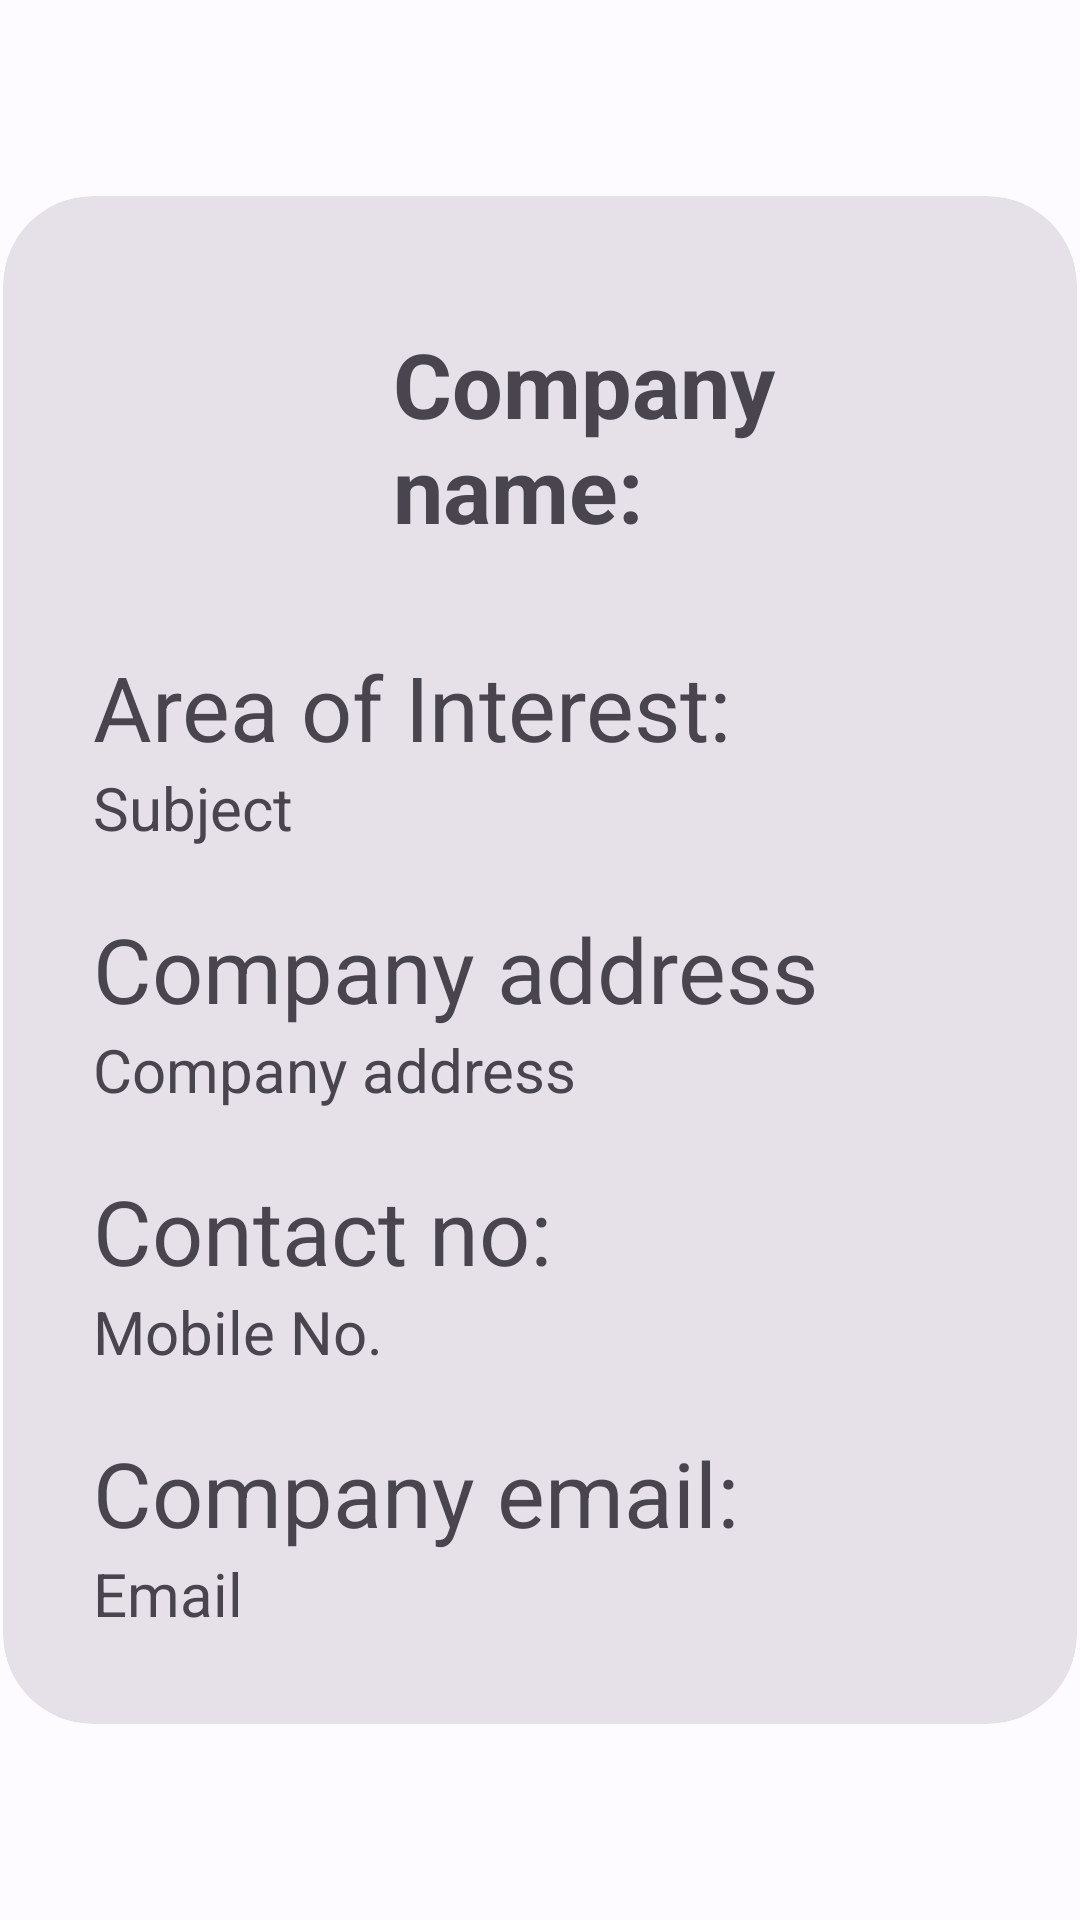

Layout XML and referenced resources for this Android screen:
<!-- AndroidManifest.xml: application theme Theme.InternshipPortal -->
<!-- res/layout/activity_company_details.xml -->
<?xml version="1.0" encoding="utf-8"?>
<RelativeLayout xmlns:android="http://schemas.android.com/apk/res/android"
    xmlns:app="http://schemas.android.com/apk/res-auto"
    xmlns:tools="http://schemas.android.com/tools"
    android:layout_width="match_parent"
    android:layout_height="match_parent"
    tools:context=".company_details">

    <com.google.android.material.appbar.AppBarLayout
        android:id="@+id/topbar"
        android:layout_width="match_parent"
        android:layout_height="wrap_content">

        <com.google.android.material.appbar.CollapsingToolbarLayout
            style="@style/Widget.Material3.CollapsingToolbar.Large"
            android:layout_width="match_parent"
            android:layout_height="?attr/collapsingToolbarLayoutMediumSize">

            <com.google.android.material.appbar.MaterialToolbar
                android:id="@+id/appbar"
                style="@style/Widget.Material3.AppBarLayout"
                android:layout_width="match_parent"
                android:layout_height="wrap_content"
                android:paddingTop="10sp"
                app:title="@string/applied_internship_details" />

        </com.google.android.material.appbar.CollapsingToolbarLayout>

    </com.google.android.material.appbar.AppBarLayout>

    <com.google.android.material.card.MaterialCardView
        android:id="@+id/companydtls"
        style="@style/Widget.Material3.CardView.Filled"
        android:layout_width="358sp"
        android:layout_height="wrap_content"
        android:layout_centerInParent="true"
        app:cardCornerRadius="30sp">

        <LinearLayout
            android:layout_width="match_parent"
            android:layout_height="match_parent"
            android:orientation="vertical"
            android:padding="30sp">

            <LinearLayout
                android:layout_width="wrap_content"
                android:layout_height="wrap_content"
                android:gravity="center"
                android:orientation="horizontal">

                <com.google.android.material.imageview.ShapeableImageView
                    android:layout_width="100sp"
                    android:layout_height="100sp"
                    android:src="@drawable/ic_baseline_domain_24" />

                <com.google.android.material.textview.MaterialTextView
                    android:id="@+id/companyName"
                    android:layout_width="wrap_content"
                    android:layout_height="wrap_content"
                    android:text="@string/company_name"
                    android:textSize="30sp"
                    android:textStyle="bold" />

            </LinearLayout>

            <LinearLayout
                android:layout_width="wrap_content"
                android:layout_height="wrap_content"
                android:orientation="vertical">

                <com.google.android.material.textview.MaterialTextView
                    android:layout_width="wrap_content"
                    android:layout_height="wrap_content"
                    android:layout_marginTop="20sp"
                    android:text="@string/area_of_interest"
                    android:textSize="30sp" />

                <com.google.android.material.textview.MaterialTextView
                    android:id="@+id/subject"
                    android:layout_width="wrap_content"
                    android:layout_height="wrap_content"
                    android:text="@string/subject"
                    android:textSize="20sp" />

            </LinearLayout>

            <LinearLayout
                android:layout_width="wrap_content"
                android:layout_height="wrap_content"
                android:orientation="vertical">

                <com.google.android.material.textview.MaterialTextView
                    android:layout_width="wrap_content"
                    android:layout_height="wrap_content"
                    android:layout_marginTop="20sp"
                    android:text="@string/company_address"
                    android:textSize="30sp" />

                <com.google.android.material.textview.MaterialTextView
                    android:id="@+id/companyAddress"
                    android:layout_width="wrap_content"
                    android:layout_height="wrap_content"
                    android:text="@string/company_address"
                    android:textSize="20sp" />

            </LinearLayout>

            <LinearLayout
                android:layout_width="wrap_content"
                android:layout_height="wrap_content"
                android:orientation="vertical">

                <com.google.android.material.textview.MaterialTextView
                    android:layout_width="wrap_content"
                    android:layout_height="wrap_content"
                    android:layout_marginTop="20sp"
                    android:text="@string/contact_no"
                    android:textSize="30sp" />

                <com.google.android.material.textview.MaterialTextView
                    android:id="@+id/companyMobile"
                    android:layout_width="wrap_content"
                    android:layout_height="wrap_content"
                    android:text="@string/mobile_no"
                    android:textSize="20sp" />

            </LinearLayout>

            <LinearLayout
                android:layout_width="wrap_content"
                android:layout_height="wrap_content"
                android:orientation="vertical">

                <com.google.android.material.textview.MaterialTextView
                    android:layout_width="wrap_content"
                    android:layout_height="wrap_content"
                    android:layout_marginTop="20sp"
                    android:text="@string/company_email"
                    android:textSize="30sp" />

                <com.google.android.material.textview.MaterialTextView
                    android:id="@+id/companyEmail"
                    android:layout_width="wrap_content"
                    android:layout_height="wrap_content"
                    android:text="@string/email"
                    android:textSize="20sp" />

            </LinearLayout>

        </LinearLayout>

    </com.google.android.material.card.MaterialCardView>

</RelativeLayout>
<!-- resources referenced by this layout -->
<resources>
  <string name="applied_internship_details">Applied Internship Details</string>
  <string name="area_of_interest">Area of Interest:</string>
  <string name="company_address">Company address</string>
  <string name="company_email">Company email:</string>
  <string name="company_name">Company name:</string>
  <string name="contact_no">Contact no:</string>
  <string name="email">Email</string>
  <string name="mobile_no">Mobile No.</string>
  <string name="subject">Subject</string>
  <color name="md_theme_light_primary">#005BC1</color>
  <color name="md_theme_light_onPrimary">#FFFFFF</color>
  <color name="md_theme_light_primaryContainer">#D6E2FF</color>
  <color name="md_theme_light_onPrimaryContainer">#001A42</color>
  <color name="md_theme_light_secondary">#565E71</color>
  <color name="md_theme_light_onSecondary">#FFFFFF</color>
  <color name="md_theme_light_secondaryContainer">#DAE2F9</color>
  <color name="md_theme_light_onSecondaryContainer">#131C2C</color>
  <color name="md_theme_light_tertiary">#705574</color>
  <color name="md_theme_light_onTertiary">#FFFFFF</color>
  <color name="md_theme_light_tertiaryContainer">#FAD7FC</color>
  <color name="md_theme_light_onTertiaryContainer">#29132E</color>
  <color name="md_theme_light_error">#BA1B1B</color>
  <color name="md_theme_light_errorContainer">#FFDAD4</color>
  <color name="md_theme_light_onError">#FFFFFF</color>
  <color name="md_theme_light_onErrorContainer">#410001</color>
  <color name="md_theme_light_background">#FDFBFF</color>
  <color name="md_theme_light_onBackground">#1A1B1F</color>
  <color name="md_theme_light_surface">#FDFBFF</color>
  <color name="md_theme_light_onSurface">#1A1B1F</color>
  <color name="md_theme_light_surfaceVariant">#E0E2EC</color>
  <color name="md_theme_light_onSurfaceVariant">#44474F</color>
  <color name="md_theme_light_outline">#74777F</color>
  <color name="md_theme_light_inverseOnSurface">#F2F0F4</color>
  <color name="md_theme_light_inverseSurface">#2F3034</color>
  <color name="md_theme_light_primaryInverse">#AAC7FF</color>
</resources>
